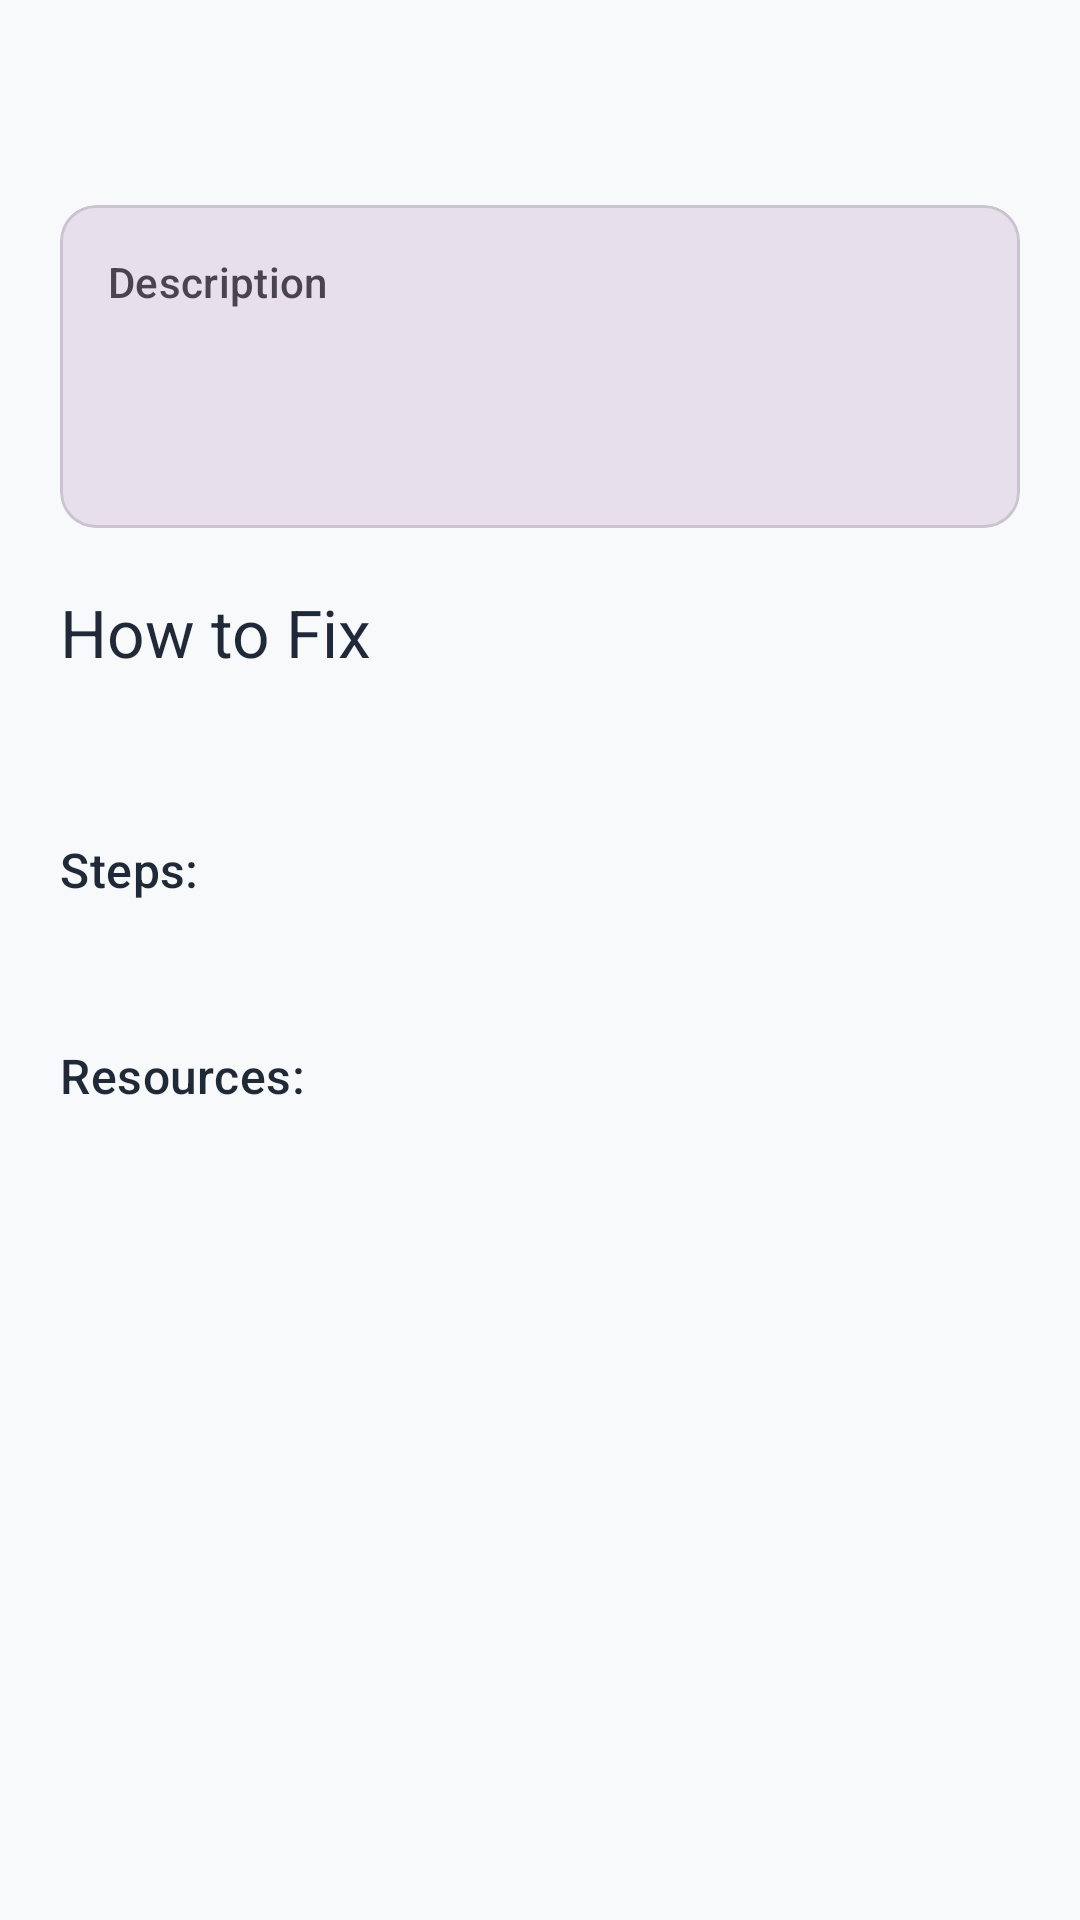

Produce the Android XML layout that renders to this screen, including the resource entries it uses.
<!-- AndroidManifest.xml: application theme Theme.HealthChecker -->
<!-- res/layout/activity_fix_suggestion.xml -->
<?xml version="1.0" encoding="utf-8"?>
<ScrollView xmlns:android="http://schemas.android.com/apk/res/android"
    xmlns:app="http://schemas.android.com/apk/res-auto"
    android:layout_width="match_parent"
    android:layout_height="match_parent"
    android:background="@color/md_theme_light_background">

    <LinearLayout
        android:layout_width="match_parent"
        android:layout_height="wrap_content"
        android:orientation="vertical"
        android:padding="20dp">

        
        <TextView
            android:id="@+id/tvIssueTitle"
            android:layout_width="wrap_content"
            android:layout_height="wrap_content"
            android:textAppearance="@style/TextAppearance.Material3.HeadlineSmall"
            android:textColor="@color/md_theme_light_onBackground"
            android:layout_marginBottom="16dp"/>

        
        <com.google.android.material.card.MaterialCardView
            android:layout_width="match_parent"
            android:layout_height="wrap_content"
            app:cardElevation="0dp"
            app:cardBackgroundColor="@color/md_theme_light_surfaceVariant"
            app:cardCornerRadius="12dp"
            android:layout_marginBottom="20dp">

            <LinearLayout
                android:layout_width="match_parent"
                android:layout_height="wrap_content"
                android:orientation="vertical"
                android:padding="16dp">

                <TextView
                    android:layout_width="wrap_content"
                    android:layout_height="wrap_content"
                    android:text="Description"
                    android:textAppearance="@style/TextAppearance.Material3.LabelLarge"
                    android:textColor="@color/md_theme_light_onSurfaceVariant"
                    android:layout_marginBottom="4dp"/>

                <TextView
                    android:id="@+id/tvIssueDescription"
                    android:layout_width="wrap_content"
                    android:layout_height="wrap_content"
                    android:textAppearance="@style/TextAppearance.Material3.BodyLarge"
                    android:textColor="@color/md_theme_light_onSurface"
                    android:layout_marginBottom="12dp"/>

                <TextView
                    android:id="@+id/tvIssueImpact"
                    android:layout_width="wrap_content"
                    android:layout_height="wrap_content"
                    android:textAppearance="@style/TextAppearance.Material3.BodyMedium"
                    android:textColor="@color/md_theme_light_onSurfaceVariant"/>
            </LinearLayout>
        </com.google.android.material.card.MaterialCardView>

        
        <TextView
            android:layout_width="wrap_content"
            android:layout_height="wrap_content"
            android:text="@string/how_to_fix"
            android:textAppearance="@style/TextAppearance.Material3.TitleLarge"
            android:textColor="@color/md_theme_light_onBackground"
            android:layout_marginBottom="12dp"/>

        <TextView
            android:id="@+id/tvFixSummary"
            android:layout_width="wrap_content"
            android:layout_height="wrap_content"
            android:textAppearance="@style/TextAppearance.Material3.BodyLarge"
            android:textColor="@color/md_theme_light_onSurface"
            android:layout_marginBottom="20dp"/>

        
        <TextView
            android:layout_width="wrap_content"
            android:layout_height="wrap_content"
            android:text="@string/steps"
            android:textAppearance="@style/TextAppearance.Material3.TitleMedium"
            android:textColor="@color/md_theme_light_onBackground"
            android:layout_marginBottom="8dp"/>

        <TextView
            android:id="@+id/tvFixSteps"
            android:layout_width="wrap_content"
            android:layout_height="wrap_content"
            android:textAppearance="@style/TextAppearance.Material3.BodyMedium"
            android:textColor="@color/md_theme_light_onSurface"
            android:lineSpacingExtra="4dp"
            android:layout_marginBottom="20dp"/>

        
        <TextView
            android:layout_width="wrap_content"
            android:layout_height="wrap_content"
            android:text="@string/resources"
            android:textAppearance="@style/TextAppearance.Material3.TitleMedium"
            android:textColor="@color/md_theme_light_onBackground"
            android:layout_marginBottom="8dp"/>

        <TextView
            android:id="@+id/tvResources"
            android:layout_width="wrap_content"
            android:layout_height="wrap_content"
            android:textAppearance="@style/TextAppearance.Material3.BodyMedium"
            android:textColor="@color/md_theme_light_primary"
            android:autoLink="web"
            android:lineSpacingExtra="4dp"/>
    </LinearLayout>
</ScrollView>
<!-- resources referenced by this layout -->
<resources>
  <color name="md_theme_light_background">#F8F9FA</color>
  <color name="md_theme_light_onBackground">#1F2937</color>
  <color name="md_theme_light_onSurface">#1C1B1F</color>
  <color name="md_theme_light_onSurfaceVariant">#49454F</color>
  <color name="md_theme_light_primary">#6750A4</color>
  <color name="md_theme_light_surfaceVariant">#E7E0EC</color>
  <string name="how_to_fix">How to Fix</string>
  <string name="resources">Resources:</string>
  <string name="steps">Steps:</string>
  <style name="Theme.HealthChecker" parent="Theme.Material3.Light">
          <item name="colorPrimary">@color/md_theme_light_primary</item>
          <item name="colorOnPrimary">@color/md_theme_light_onPrimary</item>
          <item name="colorPrimaryContainer">@color/md_theme_light_primaryContainer</item>
          <item name="colorOnPrimaryContainer">@color/md_theme_light_onPrimaryContainer</item>
          <item name="colorSecondary">@color/md_theme_light_secondary</item>
          <item name="colorOnSecondary">@color/md_theme_light_onSecondary</item>
          <item name="colorSecondaryContainer">@color/md_theme_light_secondaryContainer</item>
          <item name="colorOnSecondaryContainer">@color/md_theme_light_onSecondaryContainer</item>
          <item name="colorTertiary">@color/md_theme_light_tertiary</item>
          <item name="colorOnTertiary">@color/md_theme_light_onTertiary</item>
          <item name="colorTertiaryContainer">@color/md_theme_light_tertiaryContainer</item>
          <item name="colorOnTertiaryContainer">@color/md_theme_light_onTertiaryContainer</item>
          <item name="colorError">@color/md_theme_light_error</item>
          <item name="colorOnError">@color/md_theme_light_onError</item>
          <item name="colorErrorContainer">@color/md_theme_light_errorContainer</item>
          <item name="colorOnErrorContainer">@color/md_theme_light_onErrorContainer</item>
          <item name="colorOutline">@color/md_theme_light_outline</item>
          <item name="android:colorBackground">@color/md_theme_light_background</item>
          <item name="colorOnBackground">@color/md_theme_light_onBackground</item>
          <item name="colorSurface">@color/md_theme_light_surface</item>
          <item name="colorOnSurface">@color/md_theme_light_onSurface</item>
          <item name="colorSurfaceVariant">@color/md_theme_light_surfaceVariant</item>
          <item name="colorOnSurfaceVariant">@color/md_theme_light_onSurfaceVariant</item>
      </style>
  <color name="md_theme_light_onPrimary">#FFFFFF</color>
  <color name="md_theme_light_primaryContainer">#EADDFF</color>
  <color name="md_theme_light_onPrimaryContainer">#21005D</color>
  <color name="md_theme_light_secondary">#625B71</color>
  <color name="md_theme_light_onSecondary">#FFFFFF</color>
  <color name="md_theme_light_secondaryContainer">#E8DEF8</color>
  <color name="md_theme_light_onSecondaryContainer">#1D192B</color>
  <color name="md_theme_light_tertiary">#7D5260</color>
  <color name="md_theme_light_onTertiary">#FFFFFF</color>
  <color name="md_theme_light_tertiaryContainer">#FFD8E4</color>
  <color name="md_theme_light_onTertiaryContainer">#31111D</color>
  <color name="md_theme_light_error">#B3261E</color>
  <color name="md_theme_light_onError">#FFFFFF</color>
  <color name="md_theme_light_errorContainer">#F9DEDC</color>
  <color name="md_theme_light_onErrorContainer">#410E0B</color>
  <color name="md_theme_light_outline">#79747E</color>
  <color name="md_theme_light_surface">#FFFBFE</color>
</resources>
